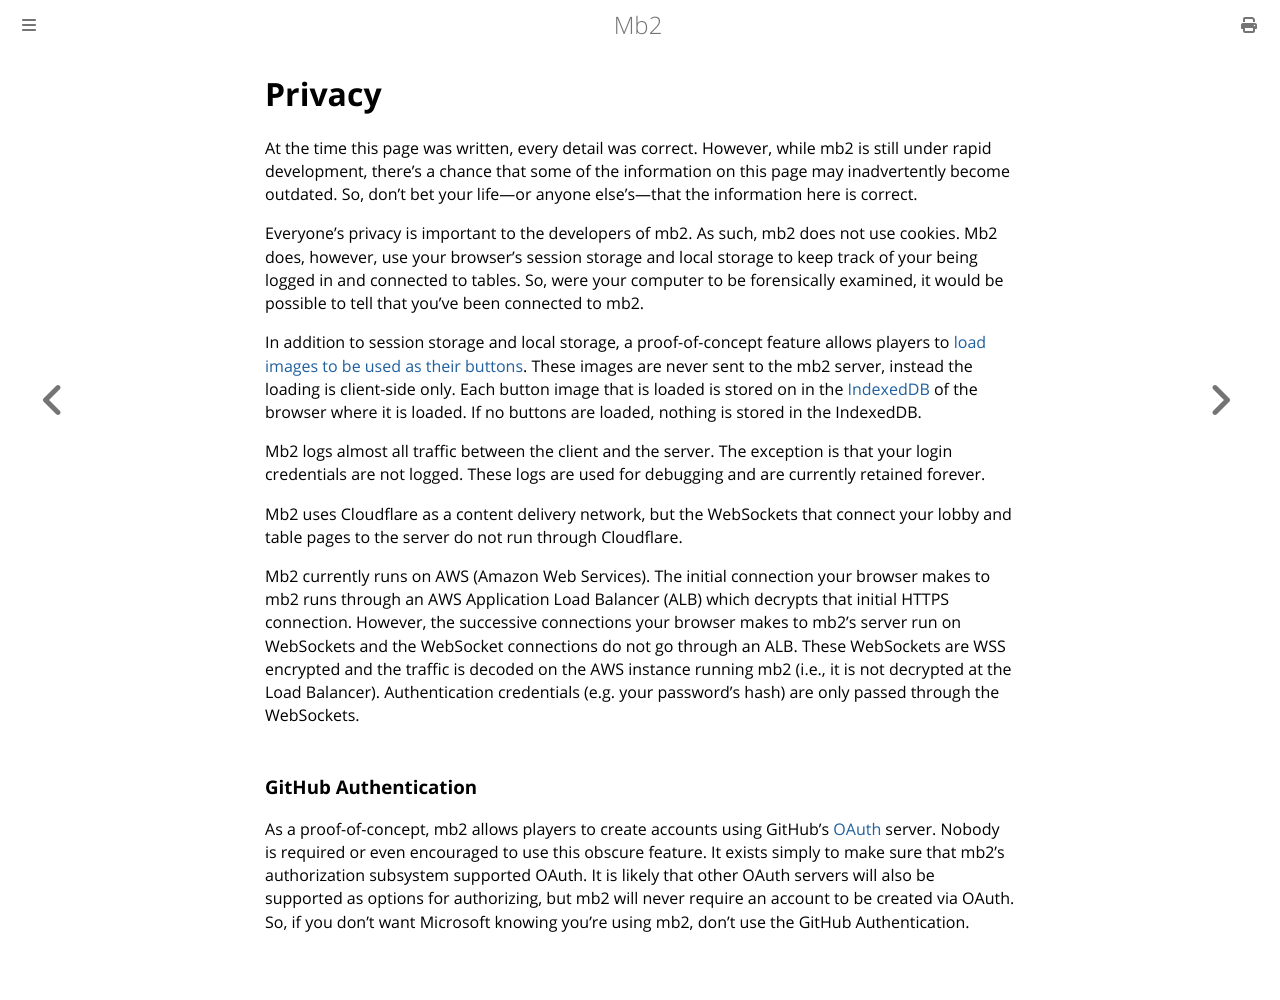

repository: ctm/mb2-doc · page: privacy.html · generator: mdbook

# Privacy

At the time this page was written, every detail was correct.  However,
while mb2 is still under rapid development, there's a chance that some
of the information on this page may inadvertently become outdated.
So, don't bet your life&mdash;or anyone else's&mdash;that the
information here is correct.

Everyone's privacy is important to the developers of mb2. As such, mb2
does not use cookies.  Mb2 does, however, use your browser's session
storage and local storage to keep track of your being logged in and
connected to tables.  So, were your computer to be forensically
examined, it would be possible to tell that you've been connected to
mb2.

In addition to session storage and local storage, a proof-of-concept
feature allows players to [load images to be used as their buttons](tables/customizable-buttons.md).
These images are never sent to the mb2 server, instead the loading is
client-side only.  Each button image that is loaded is stored on in
the
[IndexedDB](https://developer.mozilla.org/en-US/docs/Web/API/IndexedDB_API)
of the browser where it is loaded.  If no buttons are loaded,
nothing is stored in the IndexedDB.

Mb2 logs almost all traffic between the client and the server.  The
exception is that your login credentials are not logged. These logs
are used for debugging and are currently retained forever.

Mb2 uses Cloudflare as a content delivery network, but the WebSockets
that connect your lobby and table pages to the server do not run
through Cloudflare.

Mb2 currently runs on AWS (Amazon Web Services). The initial
connection your browser makes to mb2 runs through an AWS Application
Load Balancer (ALB) which decrypts that initial HTTPS connection.
However, the successive connections your browser makes to mb2's server
run on WebSockets and the WebSocket connections do not go through an
ALB. These WebSockets are WSS encrypted and the traffic is decoded on
the AWS instance running mb2 (i.e., it is not decrypted at the Load
Balancer). Authentication credentials (e.g. your password's hash) are
only passed through the WebSockets.

### GitHub Authentication

As a proof-of-concept, mb2 allows players to create accounts using
GitHub's [OAuth](https://oauth.net/) server.  Nobody is required or
even encouraged to use this obscure feature. It exists simply to make
sure that mb2's authorization subsystem supported OAuth. It is likely
that other OAuth servers will also be supported as options for
authorizing, but mb2 will never require an account to be created via
OAuth.  So, if you don't want Microsoft knowing you're using mb2,
don't use the GitHub Authentication.
